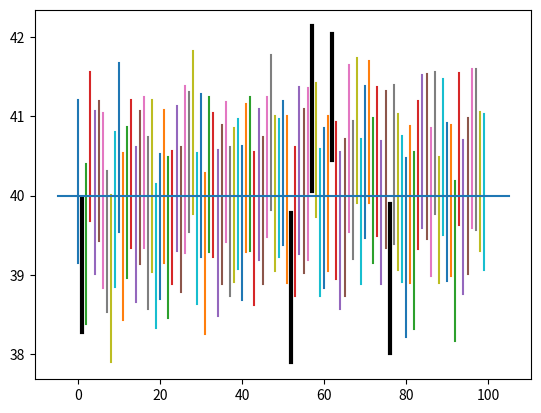

Python code for this plot:
import numpy as np
np.random.seed(1) 
methode_B = np.array([80.02, 79.94, 79.98, 79.97, 79.97, 80.03, 79.95, 79.97])

# Arithmetisches Mittel der Messreihe methode_B
print('Arithmetisches Mittel von Messreihe Methode B:', methode_B.mean())

# Länge n der Messreihe methode_B
n = methode_B.size 

# Anzahl Bootstrap samples
nboot = 1

bootstrap_sample = np.random.choice(methode_B, n*nboot, replace=True)

bootstrap_sample
print('Bootstrap Sample: ' , bootstrap_sample)
# Arithmetisches Mittel des Bootstrap Sample
print('Arithmetisches Mittel von Bootstrap Sample:' , bootstrap_sample.mean())

# Anzahl Bootstrap-Samples
nboot = 20
# Die Bootstrap-Samples werden in einem array mit 20 Spalten und 8 Zeilen angeordnet
bootstrap_sample = np.random.choice(methode_B, n*nboot, replace=True)
bootstrap_sample_array = np.reshape(bootstrap_sample, (n, nboot))
print(bootstrap_sample_array)

# Mittelwerte der Datenpunkte entlang den Spalten werden mit Argument axis=0 berechnet
xbarstar = bootstrap_sample_array.mean(axis=0)

np.sort(xbarstar)
print(np.sort(xbarstar))

ci = np.percentile(xbarstar, q=[2.5, 97.5])
print('Vertrauensintervall: ',ci)

# Anzahl Bootstrap Samples
nboot = 10000
# Wir ordnen die 10'000 Bootstrap Samples in einem array mit 10'000 Spalten an
bootstrap_sample = np.random.choice(methode_B, n*nboot, replace=True)
bootstrap_sample_array = np.reshape(bootstrap_sample, (n, nboot))
# Wir berechnen für jedes Bootstrap Sample den Mittelwert
xbarstar = bootstrap_sample_array.mean(axis=0)
# Wir erhalten das Vertrauensintervall, indem wir die Intervallsgrenzen der mittleren 95% 
# der Mittelwerte betrachten
ci = np.percentile(xbarstar, q=[2.5, 97.5])
print('Vertrauensintervall: ',ci)

import numpy as np

np.random.seed(4)
x = np.random.normal(loc=40,scale=5,size=100)
n = x.size 
xbar = x.mean()

# Anzahl Bootstrap-Samples
nboot = 20

# Erzeuge Bootstrap-Samples
bootstrap_samples = np.random.choice(x, n*nboot, replace=True)
bootstrap_sample_array = np.reshape(bootstrap_samples, (n, nboot))

# Arithmetisches Mittel für jedes Bootstrap Sample
xbarstar = bootstrap_sample_array.mean(axis=0)

# 2.5% und 97.5% Quantile der Mittelwerte der 100 Bootstrap Samples
ci = np.percentile(xbarstar, q=[2.5, 97.5])
print("Vertrauensintervall: ",ci)

from scipy.stats import t
import numpy as np
t.interval(confidence=0.95, df=n-1, loc=40, scale=np.sqrt(x.std())/np.sqrt(n))

import numpy as np
np.random.seed(4)
# Wir erzeugen 10'000 normalverteilte Zufallszahlen 
# mit Mittelwert 40 und Standardabweichung 5
x = np.random.normal(loc=40, scale=5, size=10000)

# Wir ordnen diese Zahlen in einem Array an, der aus 100 Zeilen 
# und 100 Spalten besteht
measurement_array = np.reshape(x,(100,100))
print(measurement_array.shape)
print(measurement_array[1].size)

# Anzahl Bootstrap Samples
nboot = 1000

# Länge von jedem Bootstrap sample
n = 100

# k zählt Anzahl Vertrauensintervalle, die das 
# wahre mu=40 nicht enthalten
k=0
# Wir iterieren über alle 100 Testreihen und bestimmen für jede 
# Testreihe ein Vertrauensintervall (mittels bootstrap)
for i in range(0,100):
    x = measurement_array[i]
    # Arithmetisches Mittel pro Zeile im Array wird berechnet
    xbar = x.mean()
    # für die Zeile x wird nun ein Vertrauensintervall
    # mittels Bootstrap konstruiert
    bootstrap_samples = np.random.choice(x, n*nboot, replace=True)
    bootstrap_sample_array = np.reshape(bootstrap_samples, (n, nboot))
    xbarstar = bootstrap_sample_array.mean(axis=0)
    ci = np.percentile(xbarstar, q=[2.5, 97.5])
    # Falls 40 im Vertrauensintervall für Zeile i NICHT enthalten ist
    # wird k um 1 erhöht
    if ci[0]<= 40 <= ci[1]:
        k=k+1
    
print(k)

import numpy as np
import matplotlib.pyplot as plt
%matplotlib inline  
#np.random.seed(8)

# Wir generieren 10'000 normalverteilte Zufallszahlen
# mit Mittelwert 40 und Standardabweichung 5
x = np.random.normal(loc=40, scale=5, size=10000)

# Wir ordnen die Zufallszahlen in einem array mit 100 Spalten
# und 100 Zeilen an
measurement_array = np.reshape(x,(100,100))

# Anzahl Bootstrap Samples
nboot = 10000
n = 100

# Wir iterieren über die 100 Testreihen
for i in range(0,100):
    # wir lesen die i-te Zeile aus dem measurement_array heraus
    y = measurement_array[i]
    # Bestimmung des Vertrauensintervalls der i-ten Testreihe
    tmpdata = np.random.choice(y, n*nboot, replace=True)
    bootstrapsample = np.reshape(tmpdata, (n, nboot))
    xbarstar = bootstrapsample.mean(axis=0)
    ci = np.percentile(xbarstar, q=[2.5, 97.5])
    plt.plot([i,i],[ci[0], ci[1]])
    if ~(ci[0]<= 40 <= ci[1]):
        plt.plot([i,i],[ci[0], ci[1]], c="black",linewidth=3)

plt.plot([-5,105],[40,40])
plt.show()  